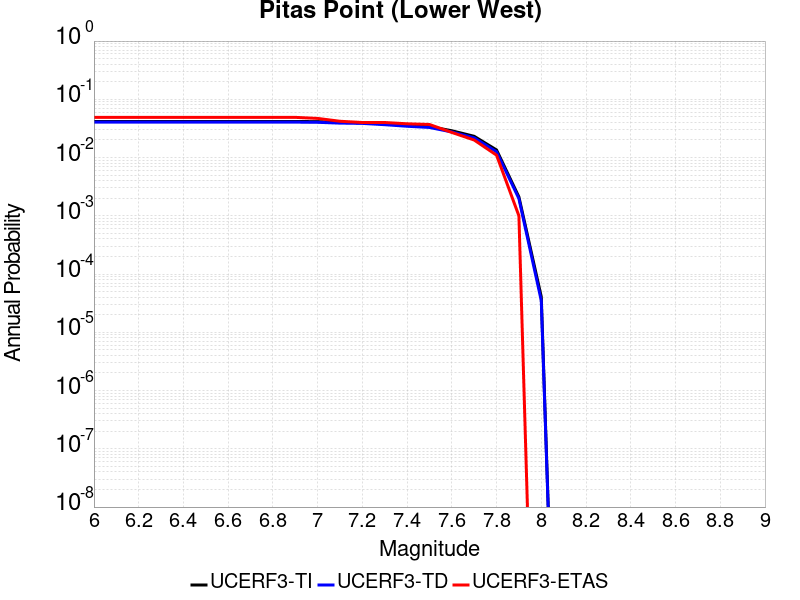

Data behind this chart, as committed beside it:
Magnitude, UCERF3-TI Prob, UCERF3-TD Prob, UCERF3-ETAS Prob
6.0, 0.04164, 0.04054, 0.049
6.1, 0.04164, 0.04054, 0.049
6.2, 0.04164, 0.04054, 0.049
6.3, 0.04164, 0.04054, 0.049
6.4, 0.04164, 0.04054, 0.049
6.5, 0.04164, 0.04054, 0.049
6.6, 0.04164, 0.04054, 0.049
6.7, 0.04164, 0.04054, 0.049
6.8, 0.04164, 0.04054, 0.049
6.9, 0.04164, 0.04054, 0.049
7.0, 0.0414, 0.0403, 0.047
7.1, 0.04015, 0.03902, 0.042
7.2, 0.03974, 0.0386, 0.04
7.3, 0.03785, 0.03667, 0.04
7.4, 0.03569, 0.03446, 0.038
7.5, 0.03412, 0.03286, 0.037
7.6, 0.02886, 0.02752, 0.027
7.7, 0.02318, 0.02184, 0.02
7.8, 0.01351, 0.01259, 0.011
7.9, 0.002109, 0.001973, 0.001
8.0, 4.06536E-5, 3.5102566E-5, 0.0
